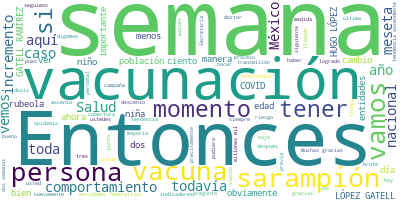

The file beside this chart, header and first rows:
Participante, Texto, Sentimiento, Palabras, Dia, Mes, Anio
JOSE LUIS ALOMIA ZEGARRA, JOSÉ LUIS ALOMÍA ZEGARRA, DIRECTOR GENER…, 0.0, 13, 19, 04, 2021
JOSE LUIS ALOMIA ZEGARRA, Muy buenas tardes todas y todos los pres…, 0.0, 27, 19, 04, 2021
JOSE LUIS ALOMIA ZEGARRA, Vamos a actualizar el comportamiento de …, 0.0, 72, 19, 04, 2021
JOSE LUIS ALOMIA ZEGARRA, Como podemos ver, el día de hoy llamamos…, 0.0, 59, 19, 04, 2021
JOSE LUIS ALOMIA ZEGARRA, Como bien comentaba hace un momento el s…, 0.0, 98, 19, 04, 2021
JOSE LUIS ALOMIA ZEGARRA, Entonces, después de incremento pudiéram…, 0.0, 70, 19, 04, 2021
JOSE LUIS ALOMIA ZEGARRA, Entonces, ese más cuatro por ciento de s…, 0.0, 52, 19, 04, 2021
JOSE LUIS ALOMIA ZEGARRA, Y es lo que vamos a revisar más adelante…, 0.0, 15, 19, 04, 2021
JOSE LUIS ALOMIA ZEGARRA, Recordemos que esto lo que estamos viend…, 0.0, 44, 19, 04, 2021
JOSE LUIS ALOMIA ZEGARRA, Entonces, si tenemos un comportamiento d…, 0.0, 37, 19, 04, 2021
JOSE LUIS ALOMIA ZEGARRA, Pero entonces también tenemos obviamente…, 0.0, 32, 19, 04, 2021
JOSE LUIS ALOMIA ZEGARRA, Continúa en uno por ciento los casos act…, 0.0, 45, 19, 04, 2021
JOSE LUIS ALOMIA ZEGARRA, Cuando hablamos del comportamiento hospi…, 0.0, 33, 19, 04, 2021
JOSE LUIS ALOMIA ZEGARRA, Aquí todavía seguimos viendo una disminu…, 0.0, 25, 19, 04, 2021
JOSE LUIS ALOMIA ZEGARRA, Y más aún cuando la vemos por tipo de ca…, 0.0, 57, 19, 04, 2021
JOSE LUIS ALOMIA ZEGARRA, Y podemos ver que ninguna entidad tiene …, 0.0, 43, 19, 04, 2021
JOSE LUIS ALOMIA ZEGARRA, Si vemos la siguiente diapositiva, donde…, 0.0, 55, 19, 04, 2021
JOSE LUIS ALOMIA ZEGARRA, Y veamos, regresamos a ocupaciones nacio…, 0.0, 32, 19, 04, 2021
JOSE LUIS ALOMIA ZEGARRA, Obviamente,?tenemos que estar expectante…, 0.0, 81, 19, 04, 2021
JOSE LUIS ALOMIA ZEGARRA, Entonces, está relacionado y siempre hay…, 0.0, 34, 19, 04, 2021
JOSE LUIS ALOMIA ZEGARRA, Vamos a ir a las siguientes diapositivas…, 0.0, 41, 19, 04, 2021
JOSE LUIS ALOMIA ZEGARRA, Aquí tenemos a Baja California Sur, la h…, 0.0, 110, 19, 04, 2021
JOSE LUIS ALOMIA ZEGARRA, No vemos un impacto todavía felizmente e…, 0.0, 60, 19, 04, 2021
JOSE LUIS ALOMIA ZEGARRA, Veamos la siguiente diapositiva, aquí te…, 0.0, 114, 19, 04, 2021
JOSE LUIS ALOMIA ZEGARRA, Y lo que estamos viendo, dado que ya son…, 0.0, 52, 19, 04, 2021
JOSE LUIS ALOMIA ZEGARRA, Veamos la siguiente entidad, tenemos la …, 0.0, 23, 19, 04, 2021
JOSE LUIS ALOMIA ZEGARRA, Vemos que después de tener varias semana…, 0.0, 43, 19, 04, 2021
JOSE LUIS ALOMIA ZEGARRA, Hemos tenido comportamientos similares p…, 0.0, 79, 19, 04, 2021
JOSE LUIS ALOMIA ZEGARRA, Si vemos la siguiente diapositiva, vamos…, 0.0, 62, 19, 04, 2021
JOSE LUIS ALOMIA ZEGARRA, Entonces, es importante también el estad…, 0.0, 18, 19, 04, 2021
JOSE LUIS ALOMIA ZEGARRA, Tenemos el estado de Durango, es apenas …, 0.0, 42, 19, 04, 2021
JOSE LUIS ALOMIA ZEGARRA, Sin embargo, esa tendencia descendente y…, 0.0, 65, 19, 04, 2021
JOSE LUIS ALOMIA ZEGARRA, Estado de México, igual, después de vari…, 0.0, 83, 19, 04, 2021
JOSE LUIS ALOMIA ZEGARRA, Si vemos la siguiente diapositiva, tenem…, 0.0, 77, 19, 04, 2021
JOSE LUIS ALOMIA ZEGARRA, Nayarit, dos semanas también de ascenso,…, 0.0, 95, 19, 04, 2021
JOSE LUIS ALOMIA ZEGARRA, Entonces, hay que tener?cuidado para que…, 0.0, 25, 19, 04, 2021
JOSE LUIS ALOMIA ZEGARRA, Si vemos la siguiente diapositiva, Quint…, 0.0, 73, 19, 04, 2021
JOSE LUIS ALOMIA ZEGARRA, Entonces, ahí es donde en su momento hay…, 0.0, 40, 19, 04, 2021
JOSE LUIS ALOMIA ZEGARRA, Y, finalmente, el estado de Tlaxcala tam…, 0.0, 65, 19, 04, 2021
JOSE LUIS ALOMIA ZEGARRA, Y con esto cerrando esta ronda de diapos…, 0.0, 112, 19, 04, 2021
JOSE LUIS ALOMIA ZEGARRA, Vamos a pensar que el aumento de la movi…, 0.0, 85, 19, 04, 2021
JOSE LUIS ALOMIA ZEGARRA, Sería el comentario hasta este momento., 0.0, 6, 19, 04, 2021
HUGO LOPEZ-GATELL RAMIREZ, HUGO LÓPEZ-GATELL RAMÍREZ:?Gracias, doct…, 0.0, 6, 19, 04, 2021
HUGO LOPEZ-GATELL RAMIREZ, Vamos a ahora hablar de la vacunación, p…, 0.0, 21, 19, 04, 2021
HUGO LOPEZ-GATELL RAMIREZ, Estamos vacunando de acuerdo con la Polí…, 0.0, 25, 19, 04, 2021
HUGO LOPEZ-GATELL RAMIREZ, Estamos ya prácticamente en lo último qu…, 0.0, 47, 19, 04, 2021
HUGO LOPEZ-GATELL RAMIREZ, Por otro lado, continúa la vacunación de…, 0.0, 53, 19, 04, 2021
HUGO LOPEZ-GATELL RAMIREZ, Y estamos próximos, mañana daremos el ar…, 0.0, 57, 19, 04, 2021
HUGO LOPEZ-GATELL RAMIREZ, Hoy vacunamos hasta el corte de ayer a l…, 0.0, 33, 19, 04, 2021
HUGO LOPEZ-GATELL RAMIREZ, En forma acumulativa son 14 millones 368…, 0.0, 29, 19, 04, 2021
HUGO LOPEZ-GATELL RAMIREZ, Aquí vemos a las personas trabajadoras d…, 0.0, 42, 19, 04, 2021
HUGO LOPEZ-GATELL RAMIREZ, Afortunadamente,?los eventos supuestamen…, 0.0, 86, 19, 04, 2021
HUGO LOPEZ-GATELL RAMIREZ, ¿Qué demuestra esto?, 0.0, 3, 19, 04, 2021
HUGO LOPEZ-GATELL RAMIREZ, Vacunas seguras, vacunas también eficace…, 0.0, 5, 19, 04, 2021
HUGO LOPEZ-GATELL RAMIREZ, Aquí la distribución de las vacunas que …, 0.0, 27, 19, 04, 2021
HUGO LOPEZ-GATELL RAMIREZ, Y aquí en la siguiente les presentamos e…, 0.0, 29, 19, 04, 2021
HUGO LOPEZ-GATELL RAMIREZ, Pfizer-BioNTech?llegará el miércoles con…, 0.0, 27, 19, 04, 2021
HUGO LOPEZ-GATELL RAMIREZ, AstraZeneca llegará lo que estaba pendie…, 0.0, 26, 19, 04, 2021
HUGO LOPEZ-GATELL RAMIREZ, De?CanSino?no tenemos programado para es…, 0.0, 8, 19, 04, 2021
HUGO LOPEZ-GATELL RAMIREZ, Sputnik V, la vacuna rusa del Instituto?…, 0.0, 77, 19, 04, 2021
... 141 more rows
